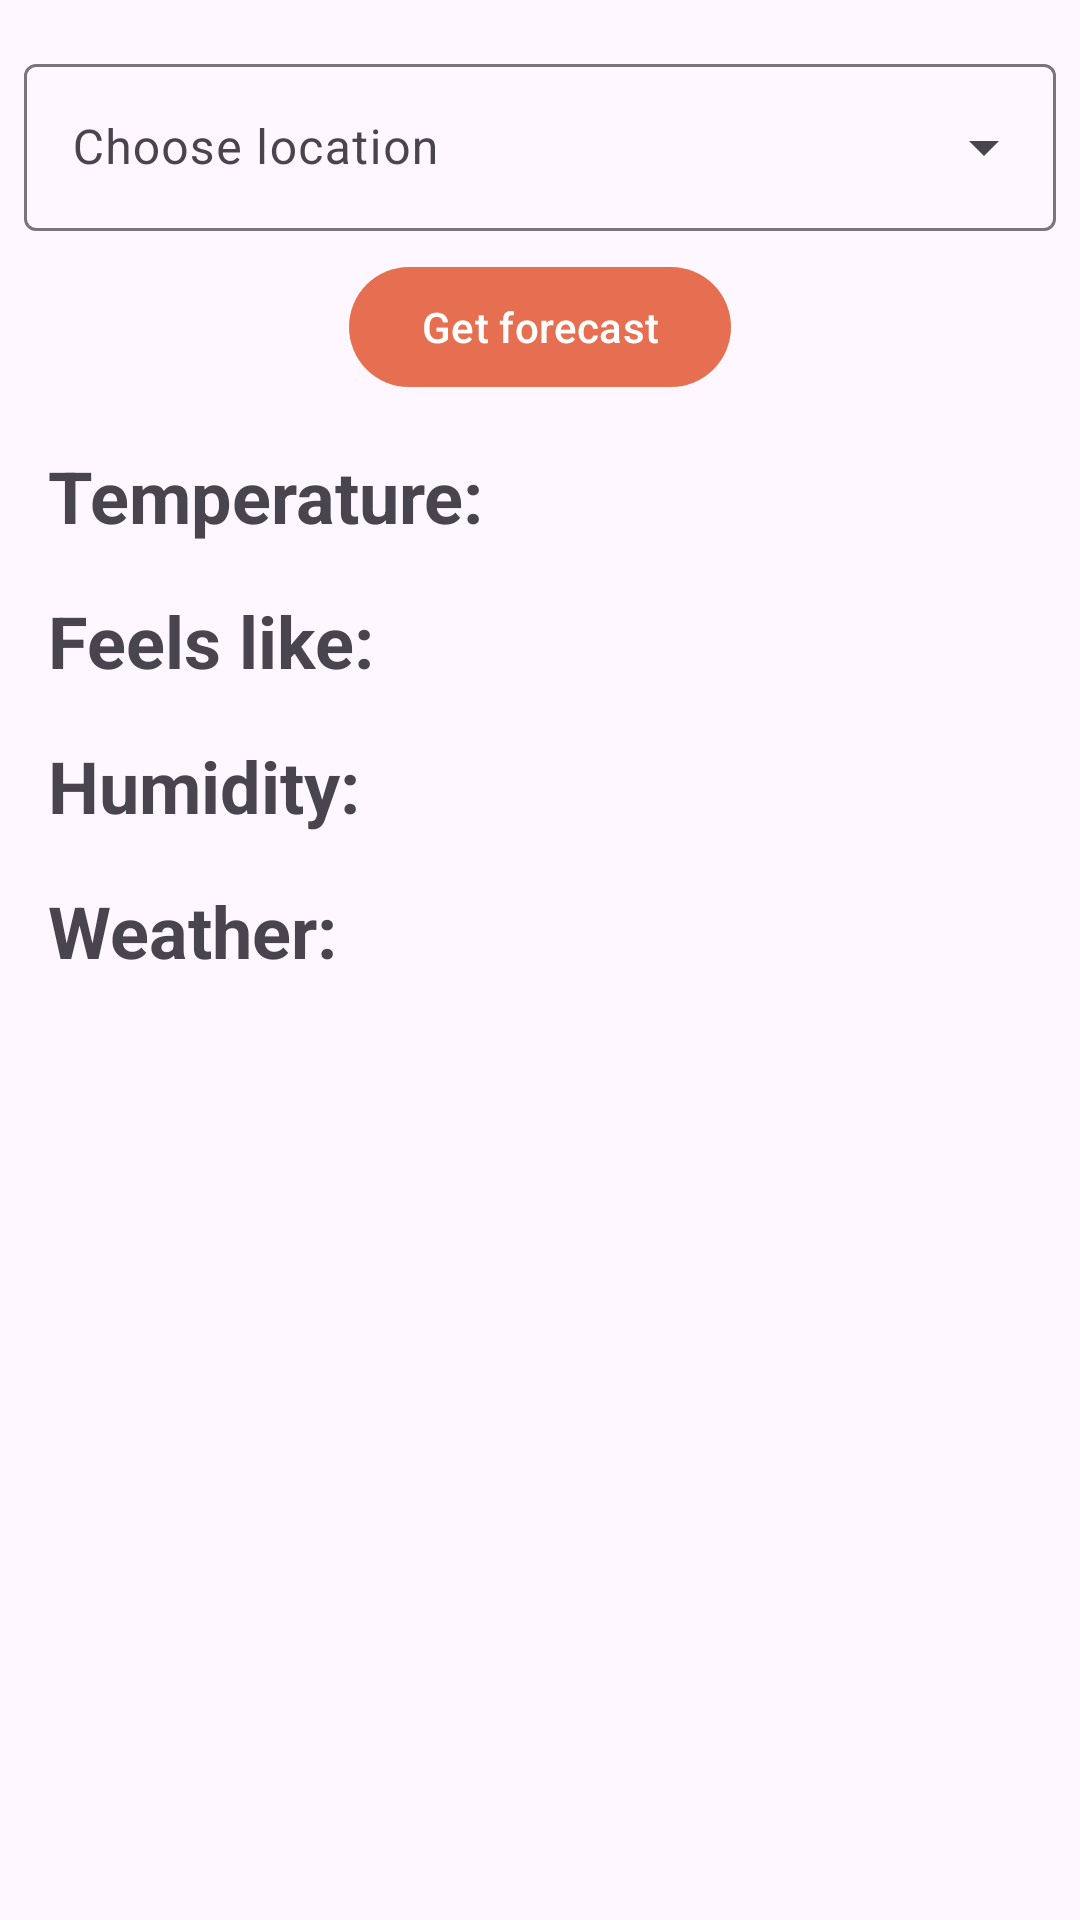

Produce the Android XML layout that renders to this screen, including the resource entries it uses.
<!-- AndroidManifest.xml: application theme Theme.Test_task_Innovecs -->
<!-- res/layout/activity_main.xml -->
<?xml version="1.0" encoding="utf-8"?>
<androidx.constraintlayout.widget.ConstraintLayout xmlns:android="http://schemas.android.com/apk/res/android"
    xmlns:app="http://schemas.android.com/apk/res-auto"
    xmlns:tools="http://schemas.android.com/tools"
    android:layout_width="match_parent"
    android:layout_height="match_parent"
    tools:context=".MainActivity">

    <com.google.android.material.textfield.TextInputLayout
        android:id="@+id/textInputLayout"
        style="@style/Widget.Material3.TextInputLayout.OutlinedBox.ExposedDropdownMenu"
        android:layout_width="match_parent"
        android:layout_height="wrap_content"
        android:layout_marginStart="@dimen/small_view_margin"
        android:layout_marginTop="@dimen/default_view_margin"
        android:layout_marginEnd="@dimen/small_view_margin"
        android:hint="@string/choose_location"
        app:layout_constraintEnd_toEndOf="parent"
        app:layout_constraintTop_toTopOf="parent">

        <com.google.android.material.textfield.MaterialAutoCompleteTextView
            android:id="@+id/cityChooserAuto"
            android:layout_width="match_parent"
            android:layout_height="wrap_content"
            android:inputType="none" />

    </com.google.android.material.textfield.TextInputLayout>

    <com.google.android.material.button.MaterialButton
        android:id="@+id/materialButton"
        android:layout_width="wrap_content"
        android:layout_height="wrap_content"
        android:layout_marginTop="@dimen/small_view_margin"
        android:text="@string/get_forecast"
        app:layout_constraintEnd_toEndOf="@+id/textInputLayout"
        app:layout_constraintStart_toStartOf="@+id/textInputLayout"
        app:layout_constraintTop_toBottomOf="@+id/textInputLayout" />

    
    <com.google.android.material.textview.MaterialTextView
        android:id="@+id/temperatureTv"
        style="@style/WeatherParamType"
        android:layout_width="wrap_content"
        android:layout_height="wrap_content"
        android:text="@string/temperature"
        app:layout_constraintStart_toStartOf="parent"
        app:layout_constraintTop_toBottomOf="@+id/materialButton" />

    <com.google.android.material.textview.MaterialTextView
        android:id="@+id/temperatureValueTv"
        style="@style/WeatherParamTypeValue"
        android:layout_width="wrap_content"
        android:layout_height="wrap_content"
        app:layout_constraintBottom_toBottomOf="@+id/temperatureTv"
        app:layout_constraintStart_toEndOf="@+id/temperatureTv"
        app:layout_constraintTop_toTopOf="@+id/temperatureTv" />
    

    
    <com.google.android.material.textview.MaterialTextView
        android:id="@+id/feelsLikeTv"
        style="@style/WeatherParamType"
        android:layout_width="wrap_content"
        android:layout_height="wrap_content"
        android:text="@string/feels_like"
        app:layout_constraintStart_toStartOf="parent"
        app:layout_constraintTop_toBottomOf="@+id/temperatureTv" />

    <com.google.android.material.textview.MaterialTextView
        android:id="@+id/feelsLikeValueTv"
        style="@style/WeatherParamTypeValue"
        android:layout_width="wrap_content"
        android:layout_height="wrap_content"
        app:layout_constraintBottom_toBottomOf="@+id/feelsLikeTv"
        app:layout_constraintStart_toEndOf="@+id/feelsLikeTv"
        app:layout_constraintTop_toTopOf="@+id/feelsLikeTv" />
    

    
    <com.google.android.material.textview.MaterialTextView
        android:id="@+id/humidityTv"
        style="@style/WeatherParamType"
        android:layout_width="wrap_content"
        android:layout_height="wrap_content"
        android:text="@string/humidity"
        app:layout_constraintStart_toStartOf="parent"
        app:layout_constraintTop_toBottomOf="@+id/feelsLikeTv" />

    <com.google.android.material.textview.MaterialTextView
        android:id="@+id/humidityValueTv"
        style="@style/WeatherParamTypeValue"
        android:layout_width="wrap_content"
        android:layout_height="wrap_content"
        app:layout_constraintBottom_toBottomOf="@+id/humidityTv"
        app:layout_constraintStart_toEndOf="@+id/humidityTv"
        app:layout_constraintTop_toTopOf="@+id/humidityTv" />
    

    
    <com.google.android.material.textview.MaterialTextView
        android:id="@+id/weatherTv"
        style="@style/WeatherParamType"
        android:layout_width="wrap_content"
        android:layout_height="wrap_content"
        android:text="@string/weather"
        app:layout_constraintStart_toStartOf="parent"
        app:layout_constraintTop_toBottomOf="@+id/humidityTv" />

    <com.google.android.material.textview.MaterialTextView
        android:id="@+id/weatherValueTv"
        style="@style/WeatherParamTypeValue"
        android:layout_width="wrap_content"
        android:layout_height="wrap_content"
        app:layout_constraintBottom_toBottomOf="@+id/weatherTv"
        app:layout_constraintStart_toEndOf="@+id/weatherTv"
        app:layout_constraintTop_toTopOf="@+id/weatherTv" />
    


</androidx.constraintlayout.widget.ConstraintLayout>
<!-- resources referenced by this layout -->
<resources>
  <dimen name="default_view_margin">16dp</dimen>
  <dimen name="small_view_margin">8dp</dimen>
  <string name="choose_location">Choose location</string>
  <string name="feels_like">Feels like: </string>
  <string name="get_forecast">Get forecast</string>
  <string name="humidity">Humidity: </string>
  <string name="temperature">Temperature: </string>
  <string name="weather">Weather: </string>
  <style name="WeatherParamType" parent="Widget.MaterialComponents.TextView">
          <item name="android:textStyle">bold</item>
          <item name="android:textSize">@dimen/text_size_weather_param</item>
          <item name="android:layout_marginTop">@dimen/default_view_margin</item>
          <item name="android:layout_marginStart">@dimen/default_view_margin</item>
          <item name="android:layout_marginEnd">@dimen/default_view_margin</item>
  
      </style>
  <style name="WeatherParamTypeValue" parent="Widget.MaterialComponents.TextView">
          <item name="android:textSize">@dimen/text_size_weather_param</item>
          <item name="android:layout_marginStart">@dimen/default_view_margin</item>
      </style>
  <style name="Theme.Test_task_Innovecs" parent="Theme.Material3.DayNight">
          
          <item name="colorPrimary">@color/orange</item>
          <item name="colorPrimaryVariant">@color/orange_lite</item>
          <item name="colorOnPrimary">@color/white</item>
          
          <item name="colorSecondary">@color/teal_200</item>
          <item name="colorSecondaryVariant">@color/teal_700</item>
          <item name="colorOnSecondary">@color/black</item>
          
          <item name="android:statusBarColor" tools:targetApi="l">?attr/colorPrimaryVariant</item>
          
      </style>
  <dimen name="text_size_weather_param">24sp</dimen>
  <color name="orange">#e76f51</color>
  <color name="orange_lite">#f4a261</color>
  <color name="white">#FFFFFFFF</color>
  <color name="teal_200">#FF03DAC5</color>
  <color name="teal_700">#FF018786</color>
  <color name="black">#FF000000</color>
</resources>
